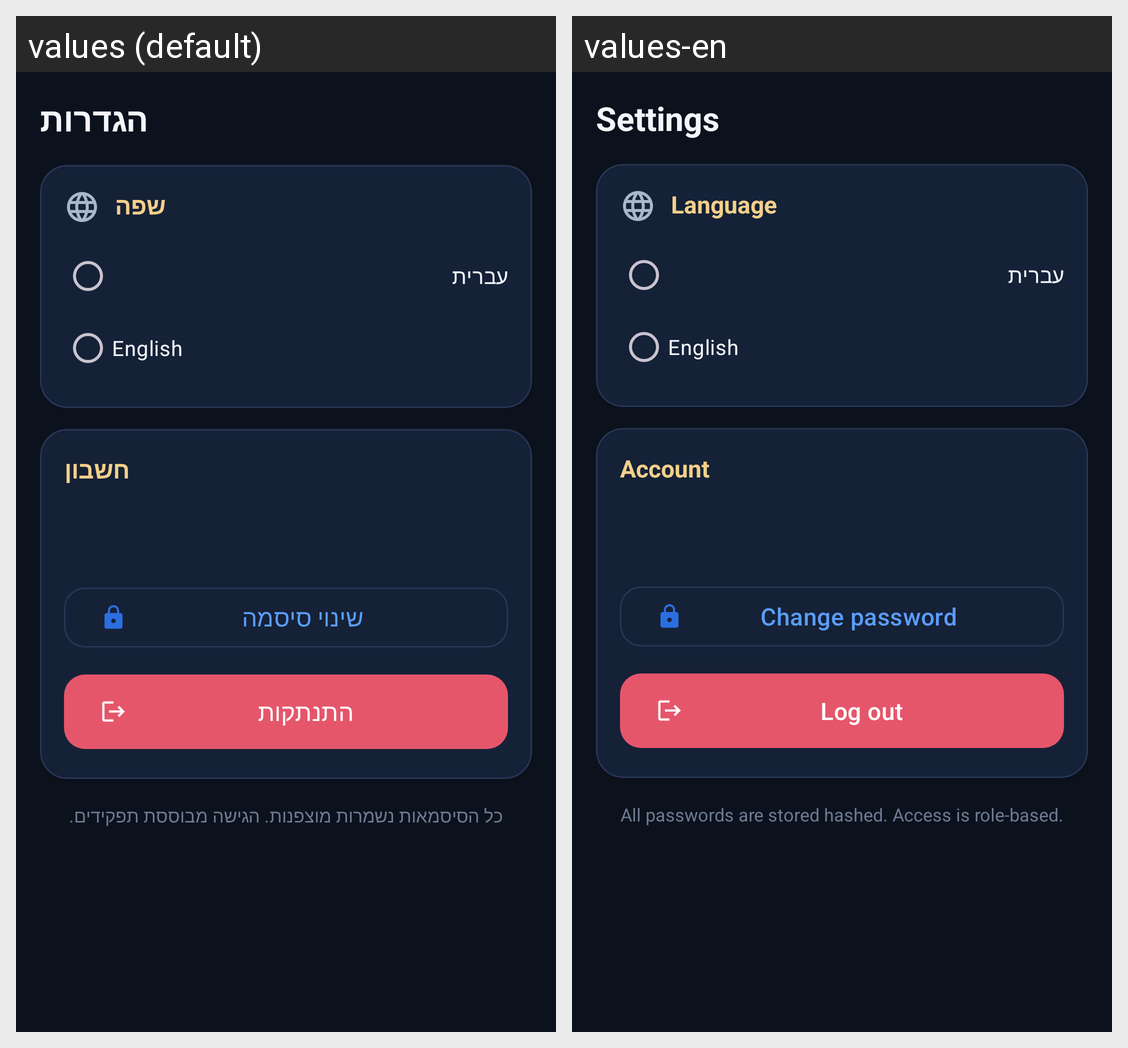

The same Android screen rendered under two of its app's locales, left to right. List the strings drawn on it with the default value and each locale's translation.
Android screen res/layout/fragment_settings.xml rendered under 2 locales, left to right: values (default), values-en. Device: Nexus 5 (rendered at 1080×1920; each locale shown at half size, 540×960, under a caption strip naming it); theme Theme.PTChess.
Strings drawn on this screen, with the default value and each locale's value (text and hints the layout hard-codes, and strings that could not be matched under every locale, appear in the picture but are not listed):

nav_settings
  values: הגדרות
  values-en: Settings

language
  values: שפה
  values-en: Language

lang_hebrew
  values: עברית
  values-en: עברית

lang_english
  values: English
  values-en: English

account
  values: חשבון
  values-en: Account

change_password
  values: שינוי סיסמה
  values-en: Change password

logout
  values: התנתקות
  values-en: Log out

security_note
  values: כל הסיסמאות נשמרות מוצפנות. הגישה מבוססת תפקידים.
  values-en: All passwords are stored hashed. Access is role-based.
